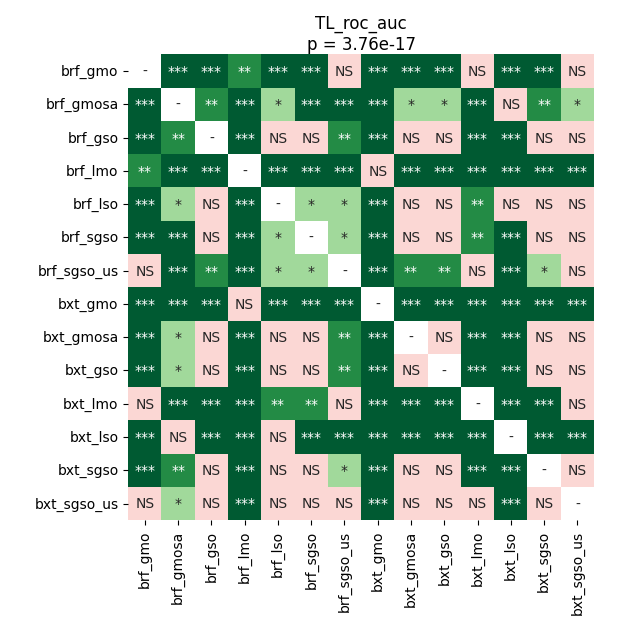

The data file committed next to this chart (first rows):
	brf_gmo	brf_gmosa	brf_gso	brf_lmo	brf_lso	brf_sgso	brf_sgso_us	bxt_gmo	bxt_gmosa	bxt_gso	bxt_lmo	bxt_lso	bxt_sgso	bxt_sgso_us
brf_gmo	1.0	8.958385836693549e-05	8.958385836693549e-05	0.007765	8.958385836693549e-05	8.958385836693549e-05	0.9799	8.958385836693549e-05	8.958385836693549e-05	8.958385836693549e-05	0.3914	8.958385836693549e-05	8.958385836693549e-05	0.9202
brf_gmosa	8.958385836693549e-05	1.0	0.008691	8.958385836693549e-05	0.02351	8.958385836693549e-05	0.0006171	8.958385836693549e-05	0.04923	0.01022	0.0008452	0.8686	0.001123	0.04325
brf_gso	8.958385836693549e-05	0.008691	1.0	8.958385836693549e-05	0.2371	0.09156	0.008691	8.958385836693549e-05	0.5722	0.9799	0.0002032	8.958385836693549e-05	0.09156	0.09891
brf_lmo	0.007765	8.958385836693549e-05	8.958385836693549e-05	1.0	0.0001501	0.0001501	0.0006171	0.7555	8.958385836693549e-05	8.958385836693549e-05	8.958385836693549e-05	8.958385836693549e-05	8.958385836693549e-05	0.0001501
brf_lso	8.958385836693549e-05	0.02351	0.2371	0.0001501	1.0	0.01754	0.02054	8.958385836693549e-05	0.3431	0.2768	0.005091	0.3243	0.201	0.1082
brf_sgso	8.958385836693549e-05	8.958385836693549e-05	0.09156	0.0001501	0.01754	1.0	0.02351	8.958385836693549e-05	0.3431	0.09891	0.008691	0.0002032	0.475	0.134
brf_sgso_us	0.9799	0.0006171	0.008691	0.0006171	0.02054	0.02351	1.0	8.958385836693549e-05	0.008691	0.008691	0.2371	0.0001501	0.01022	0.8896
bxt_gmo	8.958385836693549e-05	8.958385836693549e-05	8.958385836693549e-05	0.7555	8.958385836693549e-05	8.958385836693549e-05	8.958385836693549e-05	1.0	8.958385836693549e-05	8.958385836693549e-05	0.0001501	8.958385836693549e-05	8.958385836693549e-05	0.0001501
bxt_gmosa	8.958385836693549e-05	0.04923	0.5722	8.958385836693549e-05	0.3431	0.3431	0.008691	8.958385836693549e-05	1.0	0.8896	0.0002032	8.958385836693549e-05	0.3914	0.08331
bxt_gso	8.958385836693549e-05	0.01022	0.9799	8.958385836693549e-05	0.2768	0.09891	0.008691	8.958385836693549e-05	0.8896	1.0	0.0006171	8.958385836693549e-05	0.2565	0.09891
bxt_lmo	0.3914	0.0008452	0.0002032	8.958385836693549e-05	0.005091	0.008691	0.2371	0.0001501	0.0002032	0.0006171	1.0	8.958385836693549e-05	0.0003306	0.475
bxt_lso	8.958385836693549e-05	0.8686	8.958385836693549e-05	8.958385836693549e-05	0.3243	0.0002032	0.0001501	8.958385836693549e-05	8.958385836693549e-05	8.958385836693549e-05	8.958385836693549e-05	1.0	8.958385836693549e-05	0.0002032
bxt_sgso	8.958385836693549e-05	0.001123	0.09156	8.958385836693549e-05	0.201	0.475	0.01022	8.958385836693549e-05	0.3914	0.2565	0.0003306	8.958385836693549e-05	1.0	0.1082
bxt_sgso_us	0.9202	0.04325	0.09891	0.0001501	0.1082	0.134	0.8896	0.0001501	0.08331	0.09891	0.475	0.0002032	0.1082	1.0
